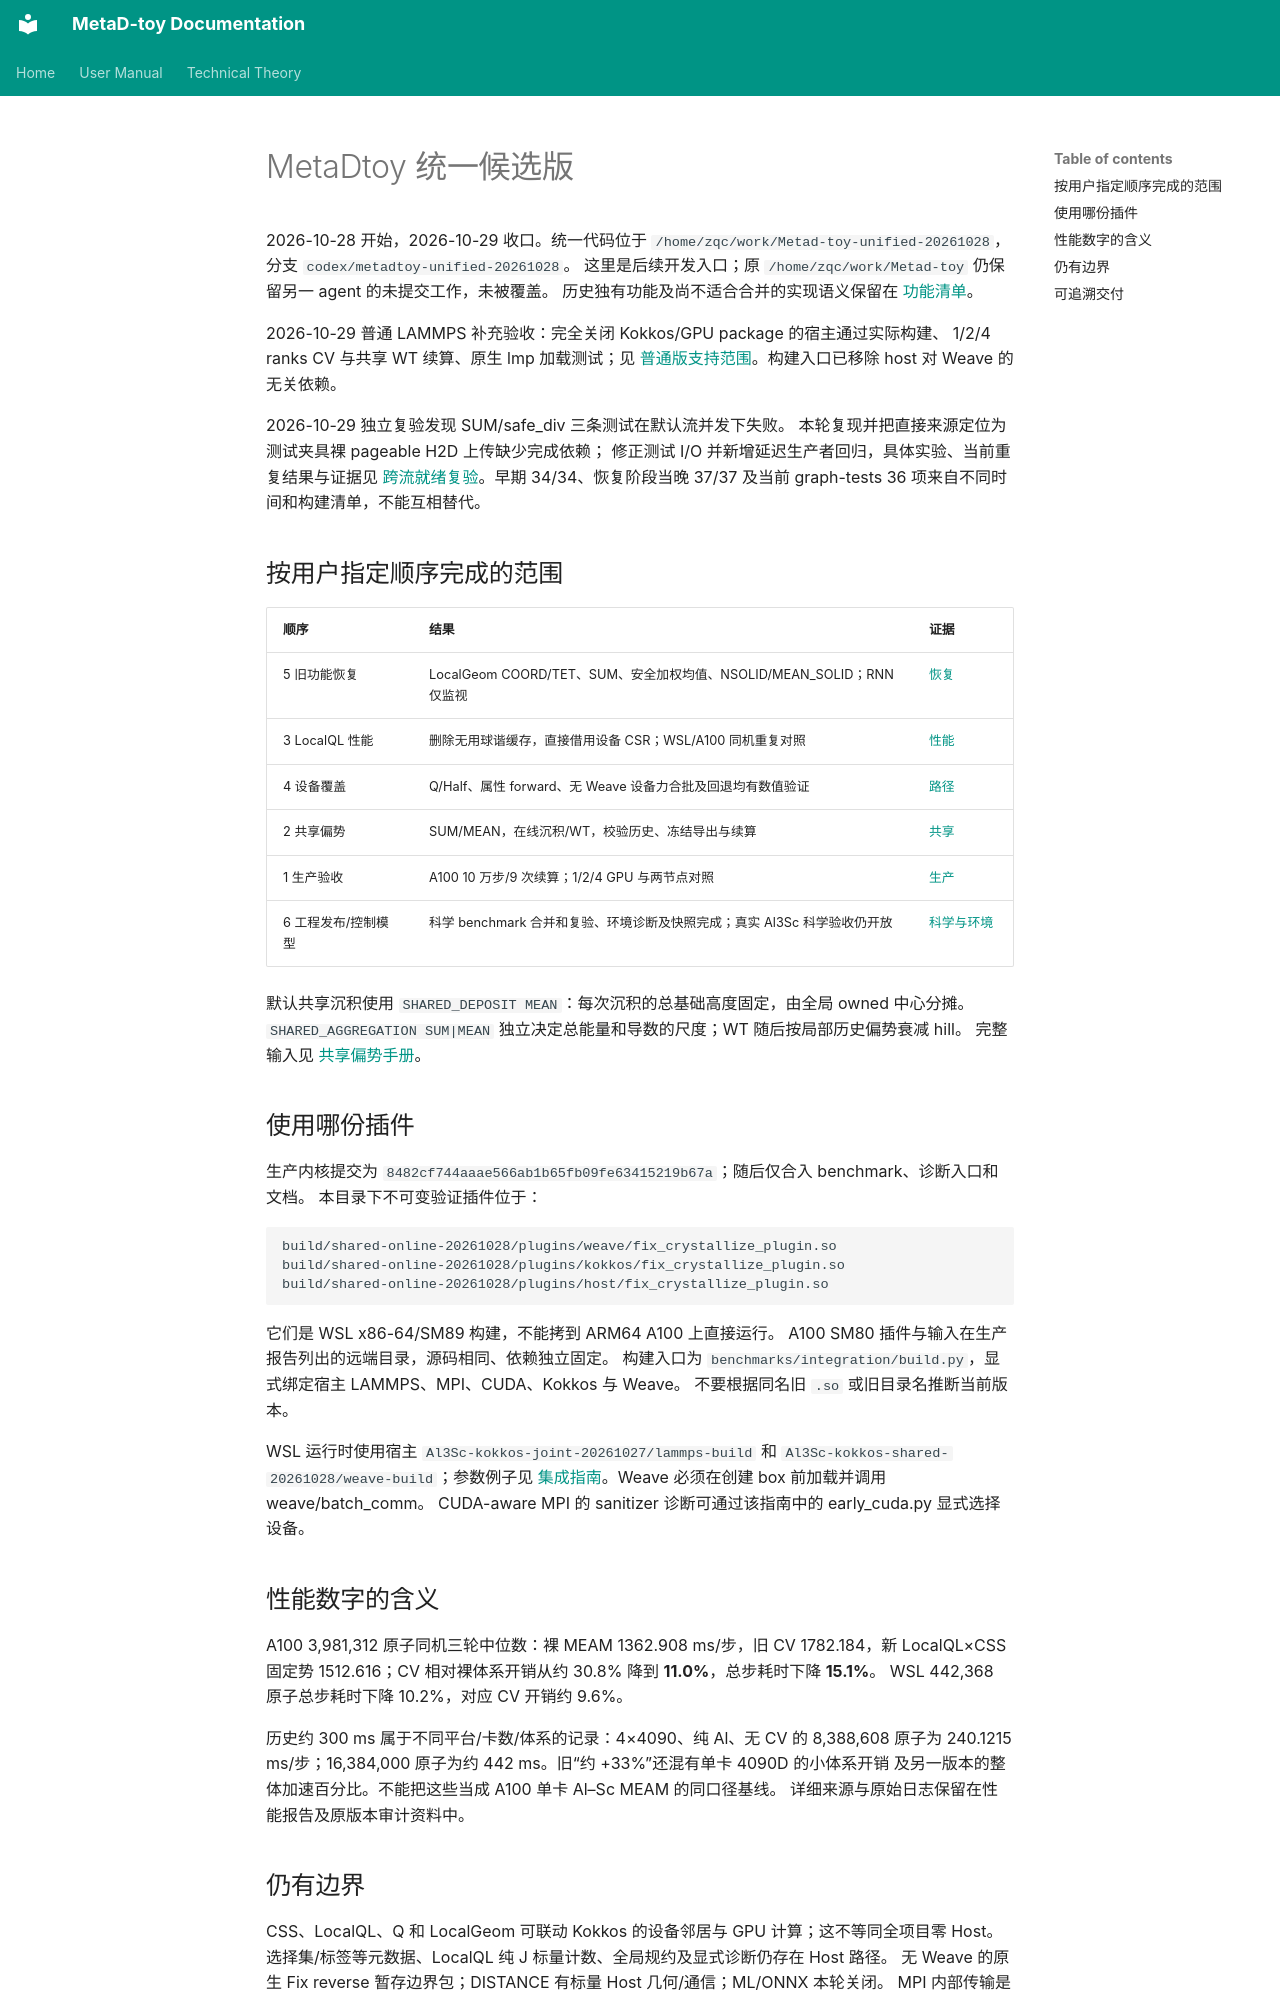

repository: Zheng-QianChen/Metad-toy · page: RELEASE_20261028.zh/index.html · generator: mkdocs

# MetaDtoy 统一候选版

2026-10-28 开始，2026-10-29 收口。统一代码位于
`/home/zqc/work/Metad-toy-unified-20261028`，分支 `codex/metadtoy-unified-20261028`。
这里是后续开发入口；原 `/home/zqc/work/Metad-toy` 仍保留另一 agent 的未提交工作，未被覆盖。
历史独有功能及尚不适合合并的实现语义保留在 [功能清单](DEFERRED_FEATURES_20261028.zh.md)。

2026-10-29 普通 LAMMPS 补充验收：完全关闭 Kokkos/GPU package 的宿主通过实际构建、
1/2/4 ranks CV 与共享 WT 续算、原生 lmp 加载测试；见
[普通版支持范围](PLAIN_LAMMPS_20261029.zh.md)。构建入口已移除 host 对 Weave 的无关依赖。

2026-10-29 独立复验发现 SUM/safe_div 三条测试在默认流并发下失败。
本轮复现并把直接来源定位为测试夹具裸 pageable H2D 上传缺少完成依赖；
修正测试 I/O 并新增延迟生产者回归，具体实验、当前重复结果与证据见
[跨流就绪复验](STREAM_READINESS_20261029.zh.md)。早期 34/34、恢复阶段当晚 37/37
及当前 graph-tests 36 项来自不同时间和构建清单，不能互相替代。

## 按用户指定顺序完成的范围

| 顺序 | 结果 | 证据 |
|---|---|---|
| 5 旧功能恢复 | LocalGeom COORD/TET、SUM、安全加权均值、NSOLID/MEAN_SOLID；RNN 仅监视 | [恢复](LEGACY_RESTORATION_20261028.zh.md) |
| 3 LocalQL 性能 | 删除无用球谐缓存，直接借用设备 CSR；WSL/A100 同机重复对照 | [性能](LOCALQL_PROFILE_20261028.zh.md) |
| 4 设备覆盖 | Q/Half、属性 forward、无 Weave 设备力合批及回退均有数值验证 | [路径](DEVICE_COVERAGE_20261028.zh.md) |
| 2 共享偏势 | SUM/MEAN，在线沉积/WT，校验历史、冻结导出与续算 | [共享](SHARED_ONLINE_20261028.zh.md) |
| 1 生产验收 | A100 10 万步/9 次续算；1/2/4 GPU 与两节点对照 | [生产](PRODUCTION_ACCEPTANCE_20261028.zh.md) |
| 6 工程发布/控制模型 | 科学 benchmark 合并和复验、环境诊断及快照完成；真实 Al3Sc 科学验收仍开放 | [科学与环境](SCIENCE_ENV_20261028.zh.md) |

默认共享沉积使用 `SHARED_DEPOSIT MEAN`：每次沉积的总基础高度固定，由全局 owned 中心分摊。
`SHARED_AGGREGATION SUM|MEAN` 独立决定总能量和导数的尺度；WT 随后按局部历史偏势衰减 hill。
完整输入见 [共享偏势手册](manuals/SHARED_BIAS.zh.md)。

## 使用哪份插件

生产内核提交为 `8482cf744aaae566ab1b65fb09fe63415219b67a`；随后仅合入 benchmark、诊断入口和文档。
本目录下不可变验证插件位于：

```
build/shared-online-20261028/plugins/weave/fix_crystallize_plugin.so
build/shared-online-20261028/plugins/kokkos/fix_crystallize_plugin.so
build/shared-online-20261028/plugins/host/fix_crystallize_plugin.so
```

它们是 WSL x86-64/SM89 构建，不能拷到 ARM64 A100 上直接运行。
A100 SM80 插件与输入在生产报告列出的远端目录，源码相同、依赖独立固定。
构建入口为 `benchmarks/integration/build.py`，显式绑定宿主 LAMMPS、MPI、CUDA、Kokkos 与 Weave。
不要根据同名旧 `.so` 或旧目录名推断当前版本。

WSL 运行时使用宿主 `Al3Sc-kokkos-joint-20261027/lammps-build` 和
`Al3Sc-kokkos-shared-20261028/weave-build`；参数例子见
[集成指南](../benchmarks/integration/README.md)。Weave 必须在创建 box 前加载并调用 weave/batch_comm。
CUDA-aware MPI 的 sanitizer 诊断可通过该指南中的 early_cuda.py 显式选择设备。

## 性能数字的含义

A100 3,981,312 原子同机三轮中位数：裸 MEAM 1362.908 ms/步，旧 CV 1782.184，新 LocalQL×CSS
固定势 1512.616；CV 相对裸体系开销从约 30.8% 降到 **11.0%**，总步耗时下降 **15.1%**。
WSL 442,368 原子总步耗时下降 10.2%，对应 CV 开销约 9.6%。

历史约 300 ms 属于不同平台/卡数/体系的记录：4×4090、纯 Al、无 CV 的 8,388,608 原子为
240.1215 ms/步；16,384,000 原子为约 442 ms。旧“约 +33%”还混有单卡 4090D 的小体系开销
及另一版本的整体加速百分比。不能把这些当成 A100 单卡 Al–Sc MEAM 的同口径基线。
详细来源与原始日志保留在性能报告及原版本审计资料中。
